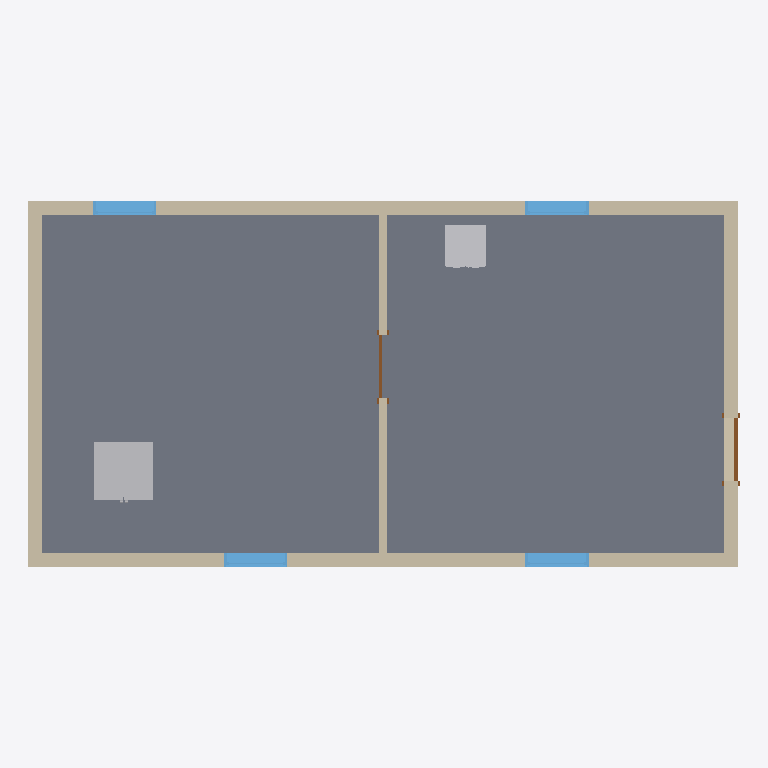
Plan cut of the same IFC building model at storey 'Level 2' (level 4.00 m, cut at 5.40 m), seen from above with north up, elements coloured by IFC class: 6 walls (beige), 4 windows (light blue), 2 other elements (light grey), 2 doors (brown), 1 slab (grey). Cut surfaces are drawn darker.
Extent 10.3 m × 5.3 m × 8.2 m (x, y, z). Storeys (2): Level 1 at 0.00 m; Level 2 at 4.00 m. Elements (27): 10 IfcWall, 8 IfcWindow, 4 IfcDoor, 2 IfcSlab, 1 IfcBuildingElementProxy, 1 IfcCovering, 1 IfcFurniture.

HEADER;
FILE_DESCRIPTION(('ViewDefinition [DesignTransferView_V1.0]'),'2;1');
FILE_NAME('0001','2021-09-22T18:39:56',(''),(''),'The EXPRESS Data Manager Version 5.02.0100.07 : 28 Aug 2013','20200426_1515(x64) - Exporter 20.2.1.0 - Alternate UI 20.2.1.0','');
FILE_SCHEMA(('IFC4'));
ENDSEC;
DATA;
#123=IFCPROJECT('2LdNd$cbzDxAYqmgjfUVJO',#42,'0001',$,$,'Project Name','Project  Status',(#114),#109);
#161=IFCSITE('2LdNd$cbzDxAYqmgjfUVJQ',#42,'Default',$,$,#160,$,$,.ELEMENT.,$,$,$,$,$);
#138=IFCBUILDING('2LdNd$cbzDxAYqmgjfUVJP',#42,'',$,$,#33,$,'',.ELEMENT.,$,$,$);
#151=IFCBUILDINGSTOREY('2LdNd$cbzDxAYqmgkMXZWd',#42,'Level 1',$,'Level:8mm Head',#149,$,'Level 1',.ELEMENT.,0.0);
#157=IFCBUILDINGSTOREY('2LdNd$cbzDxAYqmgkMXZK1',#42,'Level 2',$,'Level:8mm Head',#156,$,'Level 2',.ELEMENT.,4000.0);
#2553=IFCSLAB('0YMljogbT2IebfINaAUuYV',#42,'Floor:160mm Concrete With 50mm Metal Deck:331280',$,'Floor:160mm Concrete With 50mm Metal Deck',#2523,#2549,'331280',.FLOOR.);
#2009=IFCWALL('0YMljogbT2IebfINaAUuYB',#42,'Basic Wall:Exterior - Brick on Mtl. Stud:331268',$,'Basic Wall:Exterior - Brick on Mtl. Stud',#1987,#2005,'331268',.NOTDEFINED.);
#2137=IFCWALL('0YMljogbT2IebfINaAUuY9',#42,'Basic Wall:Exterior - Brick on Mtl. Stud:331270',$,'Basic Wall:Exterior - Brick on Mtl. Stud',#2115,#2133,'331270',.NOTDEFINED.);
#2073=IFCWALL('0YMljogbT2IebfINaAUuYA',#42,'Basic Wall:Exterior - Brick on Mtl. Stud:331269',$,'Basic Wall:Exterior - Brick on Mtl. Stud',#2051,#2069,'331269',.NOTDEFINED.);
#2203=IFCWALL('0YMljogbT2IebfINaAUuY8',#42,'Basic Wall:Exterior - Brick on Mtl. Stud:331271',$,'Basic Wall:Exterior - Brick on Mtl. Stud',#2181,#2199,'331271',.NOTDEFINED.);
#6409=IFCBUILDINGELEMENTPROXY('0YMljogbT2IebfINaAUuYi',#42,'M_Refrigerator-Side-by-Side-with_Ice_and_Water_Dispenser:850mm:331299',$,'M_Refrigerator-Side-by-Side-with_Ice_and_Water_Dispenser:850mm',#6407,#6397,'331299',.NOTDEFINED.);
#2267=IFCWALL('0YMljogbT2IebfINaAUuY7',#42,'Basic Wall:Interior - 123mm Partition (1-hr):331272',$,'Basic Wall:Interior - 123mm Partition (1-hr)',#2245,#2263,'331272',.NOTDEFINED.);
#8569=IFCFURNITURE('0YMljogbT2IebfINaAUuYh',#42,'M_Base Cabinet-Double Door & 2 Drawer:600mm:331300',$,'M_Base Cabinet-Double Door & 2 Drawer:600mm',#8567,#8557,'331300',.NOTDEFINED.);
#2400=IFCWINDOW('0YMljogbT2IebfINaAUuY4',#42,'M_Fixed:0915 x 1830mm:331275',$,'M_Fixed:0915 x 1830mm',#9458,#2393,'331275',1830.0,915.0,.WINDOW.,.NOTDEFINED.,$);
#2444=IFCWINDOW('0YMljogbT2IebfINaAUuY3',#42,'M_Fixed:0915 x 1830mm:331276',$,'M_Fixed:0915 x 1830mm',#9348,#2437,'331276',1830.0,915.0,.WINDOW.,.NOTDEFINED.,$);
#2356=IFCWINDOW('0YMljogbT2IebfINaAUuY5',#42,'M_Fixed:0915 x 1830mm:331274',$,'M_Fixed:0915 x 1830mm',#9422,#2349,'331274',1830.0,914.999999999999,.WINDOW.,.NOTDEFINED.,$);
#2488=IFCWINDOW('0YMljogbT2IebfINaAUuY2',#42,'M_Fixed:0915 x 1830mm:331277',$,'M_Fixed:0915 x 1830mm',#9384,#2481,'331277',1830.0,914.999999999999,.WINDOW.,.NOTDEFINED.,$);
#903=IFCWALL('0dmcARQ0X6qBxuNzWzsjXf',#42,'Basic Wall:Exterior - Brick on Mtl. Stud:323060',$,'Basic Wall:Exterior - Brick on Mtl. Stud',#881,#899,'323060',.NOTDEFINED.);
#8650=IFCDOOR('0YMljogbT2IebfINaAUuYg',#42,'M_Single-Flush:0915 x 2134mm:331301',$,'M_Single-Flush:0915 x 2134mm',#9496,#8643,'331301',2134.0,915.0,.DOOR.,.SINGLE_SWING_RIGHT.,$);
#2314=IFCDOOR('0YMljogbT2IebfINaAUuY6',#42,'M_Single-Flush:0915 x 2134mm:331273',$,'M_Single-Flush:0915 x 2134mm',#9534,#2307,'331273',2134.0,915.0,.DOOR.,.SINGLE_SWING_LEFT.,$);
ENDSEC;